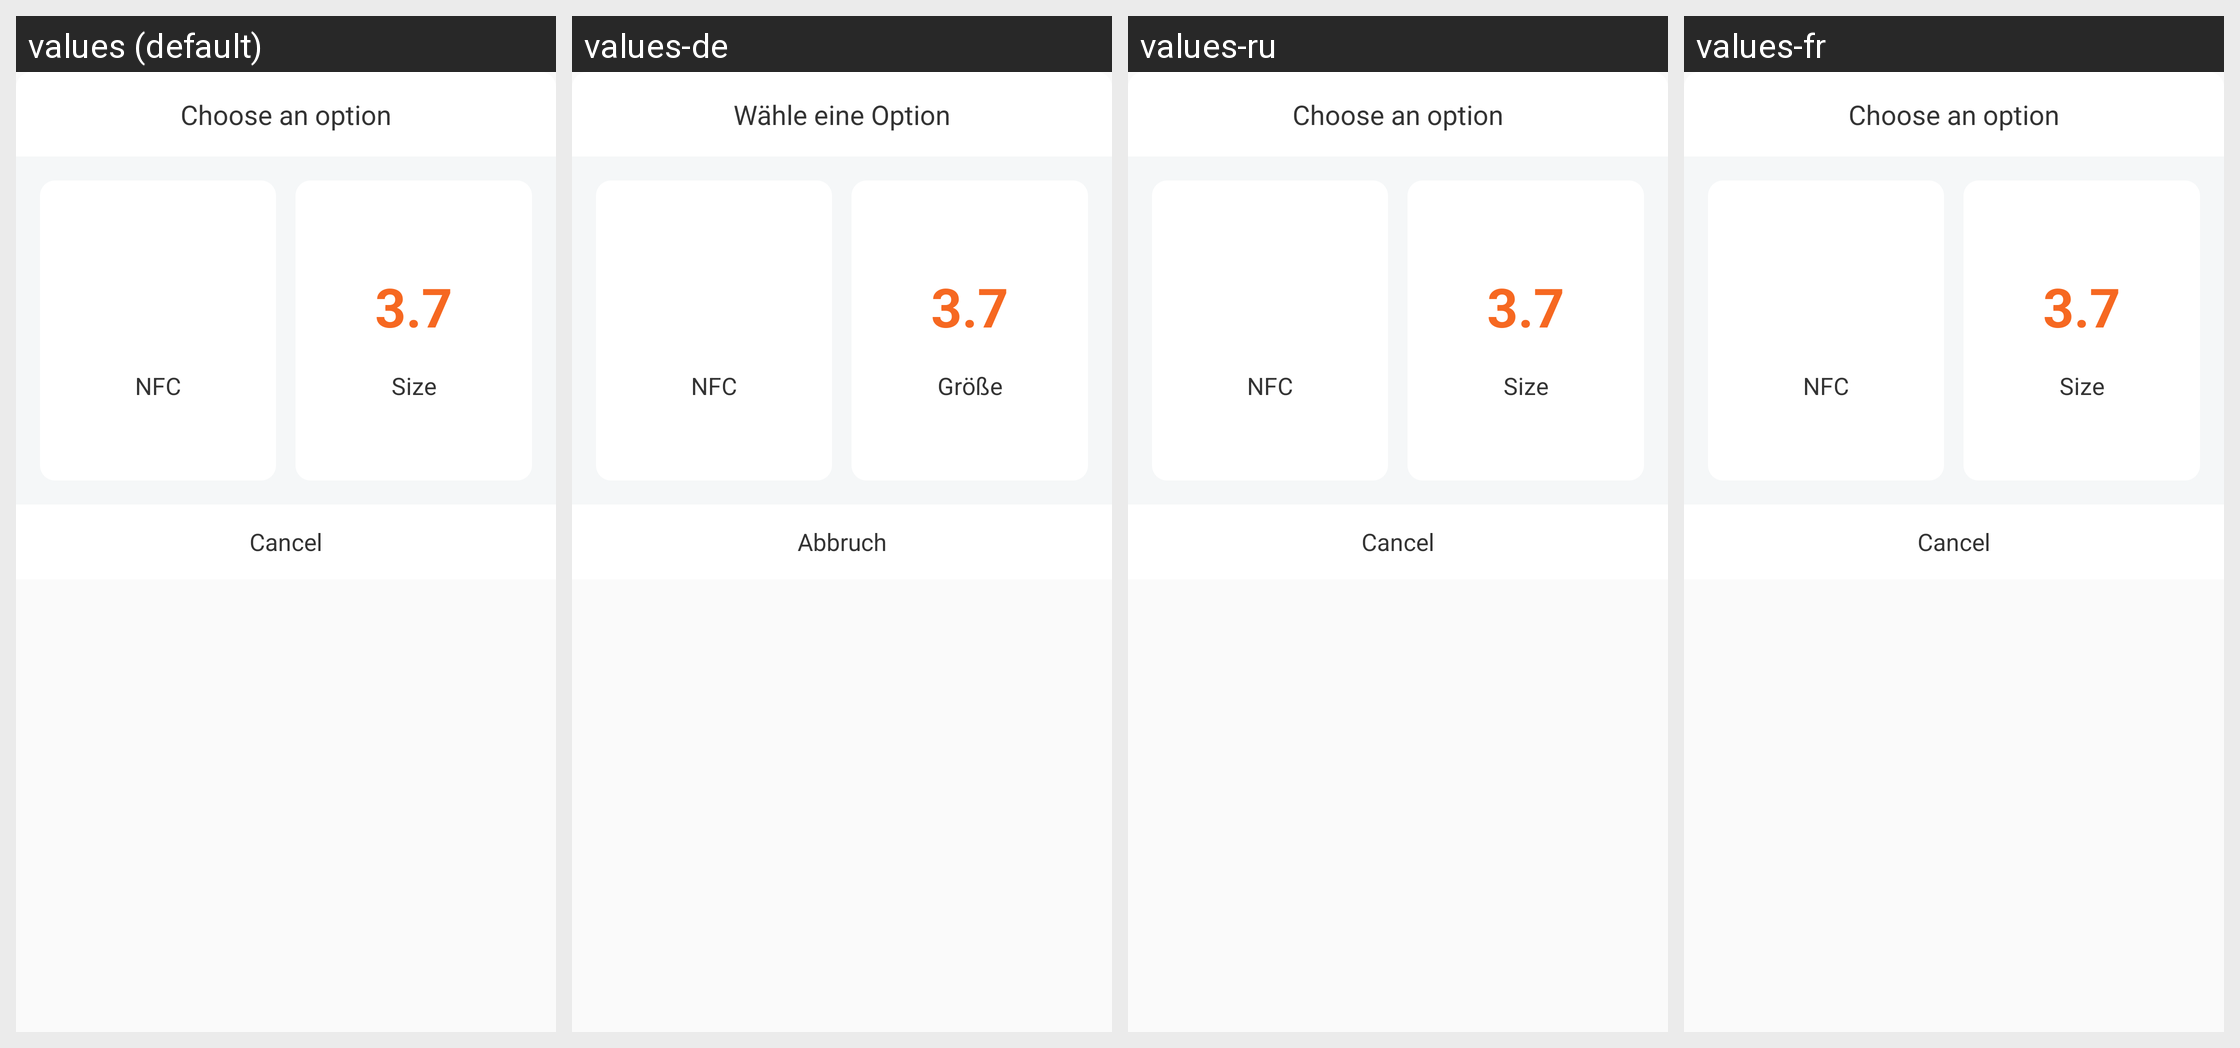

For this localized Android screen grid, give each drawn string resource with its value in every locale shown.
Android screen res/layout/dialog_select_edit_item.xml rendered under 4 locales, left to right: values (default), values-de, values-ru, values-fr. Device: Nexus 5 (rendered at 1080×1920; each locale shown at half size, 540×960, under a caption strip naming it); theme AppTheme.
Other locales in the repository, not shown: values-ar, values-ca, values-cs, values-en, values-hi, values-it, values-iw, values-ja, values-pt, values-zh, values-zh-rHK.
Strings drawn on this screen, with the default value and each locale's value (text and hints the layout hard-codes, and strings that could not be matched under every locale, appear in the picture but are not listed):

edit_new_dialog
  values: Choose an option
  values-de: Wähle eine Option
  values-ru: Choose an option  [not translated; the default value is used]
  values-fr: Choose an option  [not translated; the default value is used]

edit_new_nfc
  values: NFC
  values-de: NFC
  values-ru: NFC  [not translated; the default value is used]
  values-fr: NFC  [not translated; the default value is used]

edit_new_size1
  values: Size
  values-de: Größe
  values-ru: Size  [not translated; the default value is used]
  values-fr: Size  [not translated; the default value is used]

edit_new_cancel
  values: Cancel
  values-de: Abbruch
  values-ru: Cancel  [not translated; the default value is used]
  values-fr: Cancel  [not translated; the default value is used]
